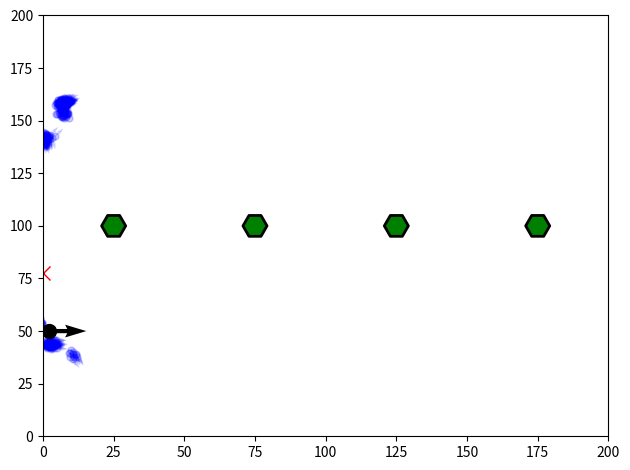

Write the Python code that produced this figure.
import numpy as np
from matplotlib import pyplot as plt
from matplotlib import animation
from scipy.stats import norm 

def prediction(particles, command):
    """
    Given the previous particle set, produces a new particle set containing the predicted
    poses of each particle using the proposal distribution. The particle weight can be ignored for now

    @param particles: A (n_particles, 4) numpy array where each row is a particle consiting
    of [x,y,theta,w] where x is x position, y is y position, theta is rotation in radians, and
    w is the weight of the particle

    @param command: A tuple (dist, angle) where dist is the distance the robot is command to travel
    during this iteration (in the direction of it's body-fixed frame), and angle is the angle the robot
    is command to rotate during this iteration

    @returns A new particle set of size (n_particles, 4) where each particle from the input set has a new
    pose as predicted from the proposal distribution. 
    """
    n_particles,_  = particles.shape
    particles[:,2] += (command[1] + np.random.randn(n_particles)*0.01)
    particles[:,2] %= 2*np.pi
    particles[:,0] += (command[0] * np.cos(particles[:,2]) + np.random.randn(n_particles))
    particles[:,1] += (command[0] * np.sin(particles[:,2]) + np.random.randn(n_particles))
    return particles

def compute_weights(particles, marker_pos, x_i, sensor_noise):
    """
    Computes the importance weights for each pose hypothesis in the input particle set. Normalizes
    the weights so that they sum to 1

    @param particles: A (n_particles, 4) numpy array where each row is a particle consiting
    of [x,y,theta,w] where x is x position, y is y position, theta is rotation in radians, and
    w is the weight of the particle

    @param marker_pos: A (n_markers, 2) numpy array where each entry i is the (x,y) position
    of the marker i

    @param x_i: A (n_markers,1) nump array where each entry i is the observed distance of the
    robot to the marker i

    @param sensor_noise: A number representing sensor noise, this is used at the std dev when
    we compute p(x_i | z_i = z^k_i)

    @returns The prediciton particle set containing both pose hypotheses and normalized weights
    """
    n_particles,_  = particles.shape
    weights = np.ones((n_particles,))
    for j, marker in enumerate(marker_pos):
        dist = np.linalg.norm(particles[:,:2]-marker, axis=1)
        weights *= norm(dist, sensor_noise).pdf(x_i[j])
    weights += 1.e-300
    particles[:,3] = weights/np.sum(weights)
    return particles

def resample(particles):
    """
    Resample the particles using their importance weights. Returns the new set

    @param particles: A (n_particles, 4) numpy array where each row is a particle consiting
    of [x,y,theta,w] where x is x position, y is y position, theta is rotation in radians, and
    w is the weight of the particle

    @returns A new particle set of size (n_particles, 4) of newly sampled particles 
    """
    n_particles,_  = particles.shape
    if (1. / np.sum(np.square(particles[:,3]))) < (n_particles/2):
        cumulative_sum = np.cumsum(particles[:,3])
        cumulative_sum[-1] = 1.
        indices = np.searchsorted(cumulative_sum, np.random.random(n_particles))
        particles[:] = particles[indices]
        particles[:,3] = 1/n_particles
    return particles

def init_particles(n, x_range, y_range):
    """ 
    Generates n particles uniformly distributed over the x and y ranges 
    
    Each particle is a tuple [x, y, theta, w] where x is x position, y is y
    position, theta is yaw angle, and w is the particle's weight

    @param n: The number of particles to initialize
    @param x_range: A tuple (min_x, max_x)
    @param y_range: A tuple (min_y, max_y)
    """
    particles = np.empty((n, 5))
    particles[:,0] = np.random.uniform(x_range[0], x_range[1], size=n)  
    particles[:,1] = np.random.uniform(y_range[0], y_range[1], size=n)
    particles[:,2] = np.random.uniform(0, 2*np.pi, size=n)
    particles[:,3] = 1/n
    return particles

def particle_filter(marker_pos, marker_col, x_range=(0,200), y_range=(0,200), n_particles=1000, sensor_noise=3, save=False):
    """
    Simulation of particle filter algorithm

    @param marker_pos: A (n_markers, 2) numpy array where each entry i is the (x,y) position
    of the marker i

    @param marker_col: A (n_markers, 1) numpy array where each entry i is the color
    of the marker i

    @param x_range: A tuple (min_x, max_x)
    
    @param y_range: A tuple (min_y, max_y)
    
    @param n_particles: Number of particles to use

    @param sensor_noise: Standard deviation of gaussian sensor noise
    """
    if marker_pos.shape[0] != marker_col.shape[0]:
        return
    num_markers = marker_pos.shape[0]
    fig = plt.figure()

    # plot markers
    ax = plt.axes(xlim=x_range, ylim=y_range)
    ax.scatter(marker_pos[:,0], marker_pos[:,1], color=marker_col, s=300, marker='H', zorder=100, edgecolors='black', linewidth=2)

    # plot particles
    particles = init_particles(n=n_particles, x_range=x_range, y_range=y_range)
    particles_pos, = ax.plot(particles[:,0], particles[:,1], alpha=0.2, markersize=5, linestyle='None', marker='o',c='b', zorder=1)
    particles_dir = ax.quiver(particles[:,0], particles[:,1], np.cos(particles[:,2]), np.sin(particles[:,2]), alpha=0.2, color='b', scale=50, zorder=1)
    
    # plot robot pose
    inital_pos = np.array([0, y_range[1]/4])
    initial_dir = 0
    robot_pos, = ax.plot([inital_pos[0]], [inital_pos[1]], marker='o', markersize=10, c='black', zorder=1)
    robot_dir = ax.quiver([inital_pos[0]], [inital_pos[1]],np.cos(initial_dir),np.sin(initial_dir), color='black', scale=15, zorder=2)
    est_pos, =  ax.plot([0],[0], marker='x', markersize=10, c='red' )

    prev_pos = inital_pos
    prev_dir = initial_dir

    def animate(i):
        nonlocal prev_pos
        nonlocal prev_dir
        nonlocal particles

        # calculate robot's new direction and position
        command = np.array([1, 0])
        new_dir = prev_dir + command[1]
        new_pos = prev_pos + np.array([command[0]*np.cos(new_dir), command[0]*np.sin(new_dir)])

        # predicton step on all particles
        particles = prediction(particles, command)

        # calculate observations of markers, and reweight particles accordingly
        x_i = np.linalg.norm(new_pos-marker_pos, axis=1) + np.random.randn(num_markers)*sensor_noise/10
        particles = compute_weights(particles, marker_pos, x_i, sensor_noise )

        # resample particles according to new weights
        particles = resample(particles)

        # estimate pose
        mean = np.average(particles[:,:2], weights=particles[:,3], axis=0)
        est_pos.set_data([mean[0]], [mean[1]]) 

        # update robot and particle's position and direction in plot
        robot_pos.set_data([new_pos[0]], [new_pos[1]])
        robot_dir.set_offsets([new_pos[0], new_pos[1]])
        robot_dir.set_UVC([np.cos(new_dir)], [np.sin(new_dir)])
        particles_pos.set_data(particles[:,0], particles[:,1])
        particles_dir.set_offsets(np.array([particles[:,0], particles[:,1]]).T)
        particles_dir.set_UVC([np.cos(particles[:,2])], [np.sin(particles[:,2])])

        prev_pos = new_pos
        prev_dir = new_dir

        return particles_pos, particles_dir, robot_pos, robot_dir, est_pos

    # show animation
    anim = animation.FuncAnimation(fig, animate, frames=x_range[1], interval=20, blit=True)
    if (save):
        Writer = animation.writers['ffmpeg']
        writer = Writer(fps=15, metadata=dict(artist='Me'), bitrate=1800)
        anim.save('particle_filter.mp4', writer=writer)
    else:
        plt.tight_layout()
        plt.show()

if __name__ == '__main__':
    np.random.seed(2) 
    particle_filter(np.array([[25,100], [75,100],[125,100],[175,100]]), 
                    np.array(['green', 'green', 'green', 'green']))

